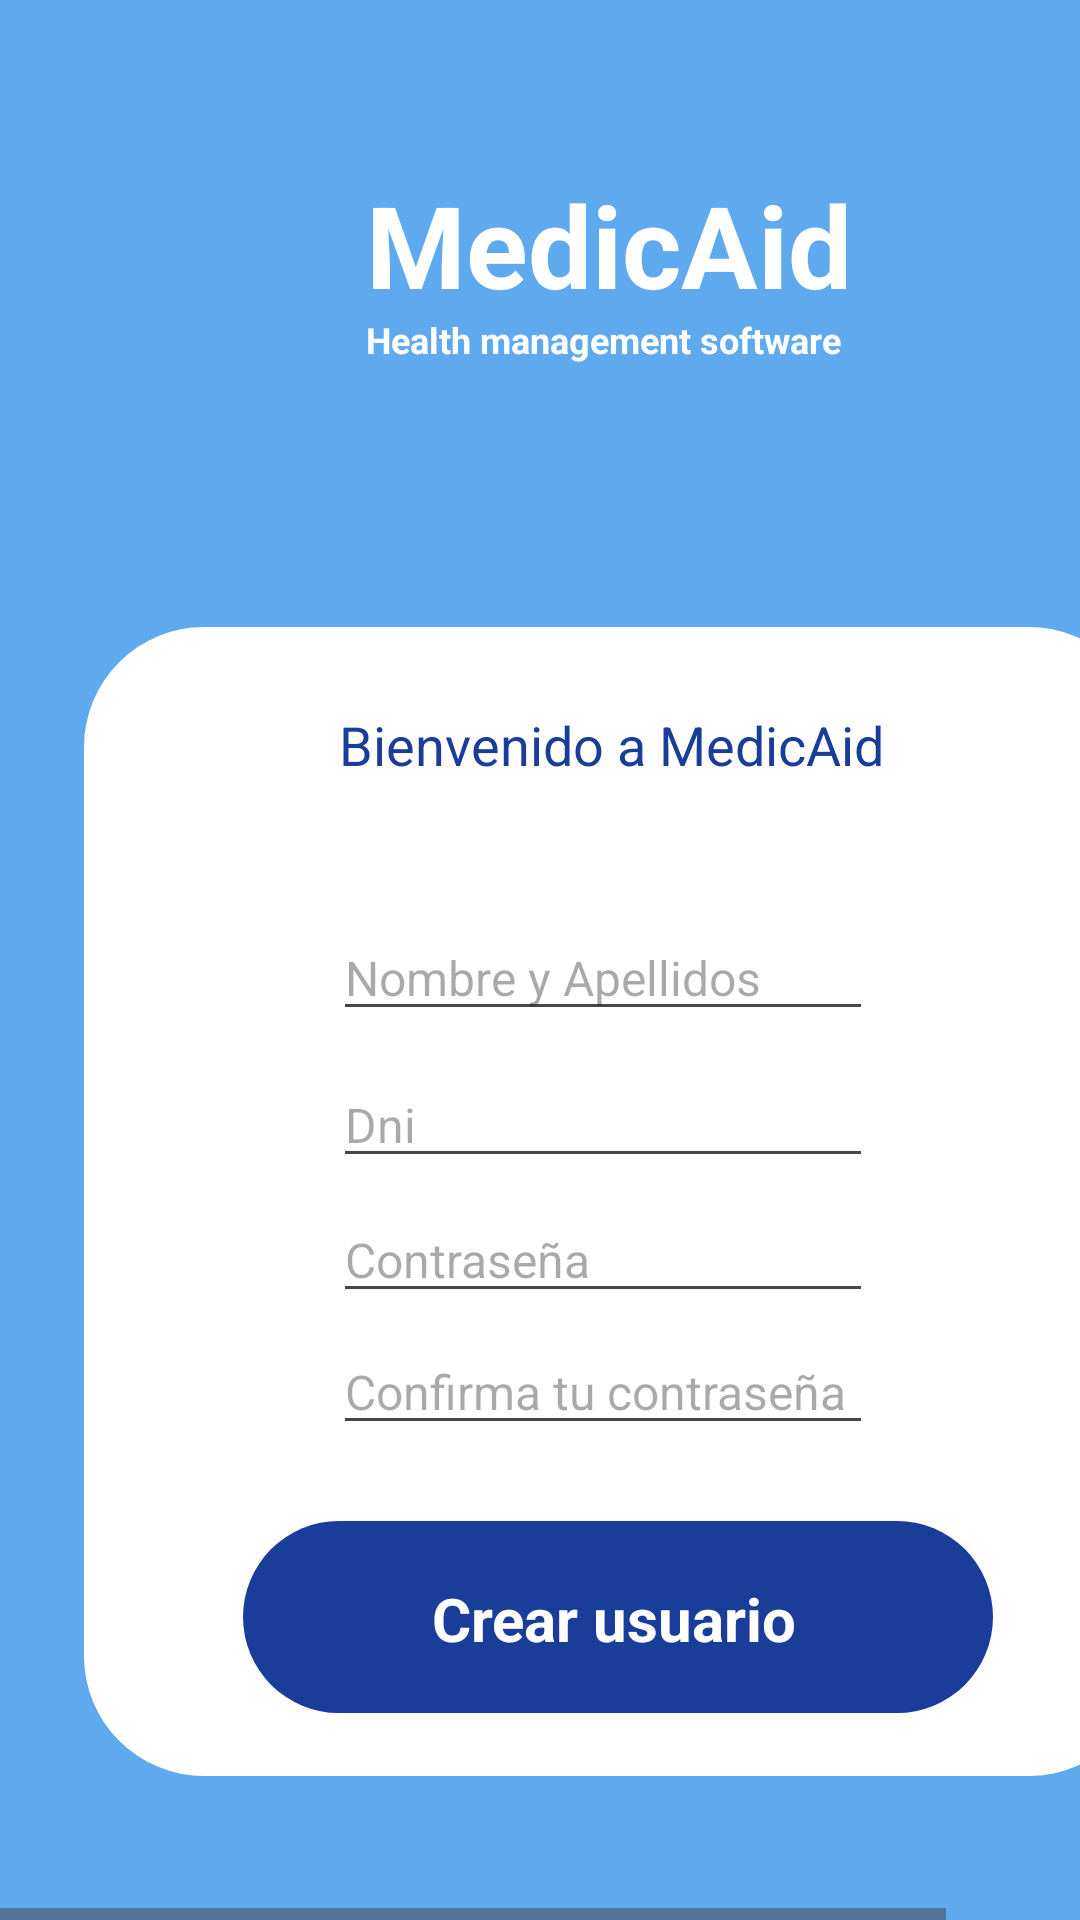

Layout XML and referenced resources for this Android screen:
<!-- AndroidManifest.xml: application theme Theme.ProyectoFP -->
<!-- res/layout/activity_crear_usuario.xml -->
<HorizontalScrollView xmlns:android="http://schemas.android.com/apk/res/android" xmlns:tools="http://schemas.android.com/tools"
    android:layout_width="match_parent" android:layout_height="wrap_content" >

    <ScrollView android:id="@+id/crear_usuario"
        android:layout_width="wrap_content"
        android:layout_height="match_parent" >

        <RelativeLayout android:id="@+id/content_container"
            android:layout_width="wrap_content"
            android:layout_height="wrap_content" >


            <RelativeLayout android:id="@+id/page_crear_usuario_ek1"
                android:layout_marginTop="0dp"
                android:layout_marginStart="0dp"
                android:layout_width="wrap_content"
                android:layout_height="wrap_content"
                >

                <View   android:id="@+id/_bg__crear_usuario_ek2"
                    android:background="@drawable/_bg__crear_usuario_ek2_shape"
                    android:layout_marginStart="0dp"
                    android:layout_marginTop="0dp"
                    android:layout_width="411dp"
                    android:layout_height="731dp" />


                <RelativeLayout android:id="@+id/t_tulo_ek2"
                    android:layout_marginTop="56dp"
                    android:layout_marginStart="122dp"
                    android:layout_width="wrap_content"
                    android:layout_height="wrap_content"
                    >

                    <TextView android:id="@+id/medicaid_ek2"
                        android:textStyle="bold"
                        android:textSize="38sp"
                        android:textColor="@color/reservar_color"
                        android:layout_marginLeft="0dp"
                        android:layout_marginTop="0dp"
                        android:layout_width="208dp"
                        android:layout_height="79dp"
                        android:text="@string/medicaid_ek2_string"
                        />

                    <TextView android:id="@+id/health_management_software_ek2"
                        android:textStyle="bold"
                        android:textSize="12sp"
                        android:textColor="@color/reservar_color"
                        android:layout_marginLeft="0dp"
                        android:layout_marginTop="49dp"
                        android:layout_width="184dp"
                        android:layout_height="24dp"
                        android:text="@string/health_management_software_ek2_string"
                        />

                </RelativeLayout>

                <View   android:id="@+id/rectangle_2"
                    android:background="@drawable/rectangle_2_shape"
                    android:layout_marginStart="28dp"
                    android:layout_marginTop="209dp"
                    android:layout_width="355dp"
                    android:layout_height="383dp" />

                <TextView android:id="@+id/bienvenido_a_medicaid"
                    android:textSize="18sp"
                    android:textColor="@color/rectangle_3_color"
                    android:layout_marginLeft="113dp"
                    android:layout_marginTop="236dp"
                    android:layout_width="208dp"
                    android:layout_height="38dp"
                    android:text="@string/bienvenido_a_medicaid_string"
                    />


                <RelativeLayout android:id="@+id/create_user_button"
                    android:layout_marginTop="507dp"
                    android:layout_marginStart="81dp"
                    android:layout_width="wrap_content"
                    android:layout_height="wrap_content"
                    >

                    <View   android:id="@+id/crearUsuarioButton"
                        android:background="@drawable/rectangle_1_shape"
                        android:layout_marginStart="0dp"
                        android:layout_marginTop="0dp"
                        android:layout_width="250dp"
                        android:layout_height="64dp" />

                    <TextView android:id="@+id/crear_usuario_ek3"
                        android:textStyle="bold"
                        android:textSize="20sp"
                        android:textColor="@color/reservar_color"
                        android:layout_marginLeft="63dp"
                        android:layout_marginTop="19dp"
                        android:layout_width="150dp"
                        android:layout_height="41dp"
                        android:text="@string/crear_usuario_ek3_string"
                        />

                </RelativeLayout>


                <RelativeLayout android:id="@+id/password2"
                    android:layout_marginTop="443dp"
                    android:layout_marginStart="106dp"
                    android:layout_width="wrap_content"
                    android:layout_height="wrap_content"
                    >

                    <EditText
                        android:id="@+id/contraseña2EditText"
                        android:textSize="16sp"
                        android:textColor="@color/line_1_color"
                        android:layout_marginLeft="5dp"
                        android:layout_marginTop="0dp"
                        android:layout_width="180dp"
                        android:layout_height="wrap_content"
                        android:inputType="textPassword"
                        android:hint="Confirma tu contraseña"/>

                </RelativeLayout>


                <RelativeLayout android:id="@+id/password1"
                    android:layout_marginTop="399dp"
                    android:layout_marginStart="106dp"
                    android:layout_width="wrap_content"
                    android:layout_height="wrap_content"
                    >

                    <EditText
                        android:id="@+id/contraseña1EditText"
                        android:textSize="16sp"
                        android:textColor="@color/line_1_color"
                        android:layout_marginLeft="5dp"
                        android:layout_marginTop="0dp"
                        android:layout_width="180dp"
                        android:layout_height="wrap_content"
                        android:inputType="textPassword"
                        android:hint="Contraseña"/>

                </RelativeLayout>


                <RelativeLayout android:id="@+id/dni"
                    android:layout_marginTop="354dp"
                    android:layout_marginStart="106dp"
                    android:layout_width="wrap_content"
                    android:layout_height="wrap_content"
                    >

                    <EditText
                        android:id="@+id/dniEditText"
                        android:textSize="16sp"
                        android:textColor="@color/line_1_color"
                        android:layout_marginLeft="5dp"
                        android:layout_marginTop="0dp"
                        android:layout_width="180dp"
                        android:layout_height="wrap_content"
                        android:hint="Dni"/>

                </RelativeLayout>


                <RelativeLayout android:id="@+id/nombre_y_apellidos_ek2"
                    android:layout_marginTop="305dp"
                    android:layout_marginStart="106dp"
                    android:layout_width="wrap_content"
                    android:layout_height="wrap_content"
                    >

                    <EditText
                        android:id="@+id/nombreApellidosEditText"
                        android:textSize="16sp"
                        android:textColor="@color/line_1_color"
                        android:layout_marginLeft="5dp"
                        android:layout_marginTop="0dp"
                        android:layout_width="180dp"
                        android:layout_height="wrap_content"
                        android:hint="Nombre y Apellidos"/>

                </RelativeLayout>

            </RelativeLayout>




        </RelativeLayout>

    </ScrollView>
</HorizontalScrollView>
<!-- resources referenced by this layout -->
<resources>
  <color name="line_1_color">#C1C1C1</color>
  <color name="rectangle_3_color">#193D99</color>
  <color name="reservar_color">#FFFFFF</color>
  <!-- drawable _bg__crear_usuario_ek2_shape (drawable-nodpi) -->
  <?xml version="1.0" encoding="utf-8"?>
  <shape xmlns:android="http://schemas.android.com/apk/res/android"
  	android:shape="rectangle" >
  	<solid android:color="@color/_bg__pedir_cita_paciente_ek2_color" />
  </shape>
  <!-- drawable rectangle_1_shape (drawable-nodpi) -->
  <?xml version="1.0" encoding="utf-8"?>
  <shape xmlns:android="http://schemas.android.com/apk/res/android"
  	android:shape="rectangle" >
  	<corners android:radius="40dp" />
  	<solid android:color="@color/rectangle_3_color" />
  </shape>
  <!-- drawable rectangle_2_shape (drawable-nodpi) -->
  <?xml version="1.0" encoding="utf-8"?>
  <shape xmlns:android="http://schemas.android.com/apk/res/android"
  	android:shape="rectangle" >
  	<corners android:radius="40dp" />
  	<solid android:color="@color/reservar_color" />
  </shape>
  <string name="bienvenido_a_medicaid_string">Bienvenido a MedicAid</string>
  <string name="crear_usuario_ek3_string">Crear usuario</string>
  <string name="health_management_software_ek2_string">Health management software</string>
  <string name="medicaid_ek2_string">MedicAid</string>
  <style name="Theme.ProyectoFP" parent="Base.Theme.ProyectoFP" />
  <color name="_bg__pedir_cita_paciente_ek2_color">#5FA9EE</color>
  <style name="Base.Theme.ProyectoFP" parent="Theme.Material3.DayNight.NoActionBar">
          
          
      </style>
</resources>
